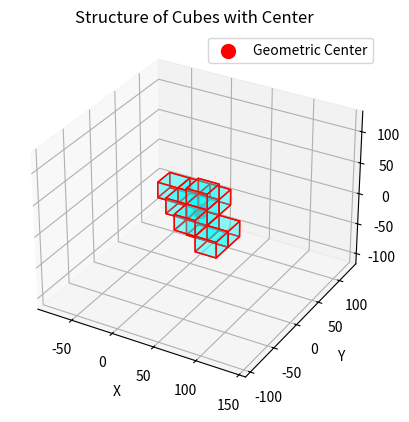
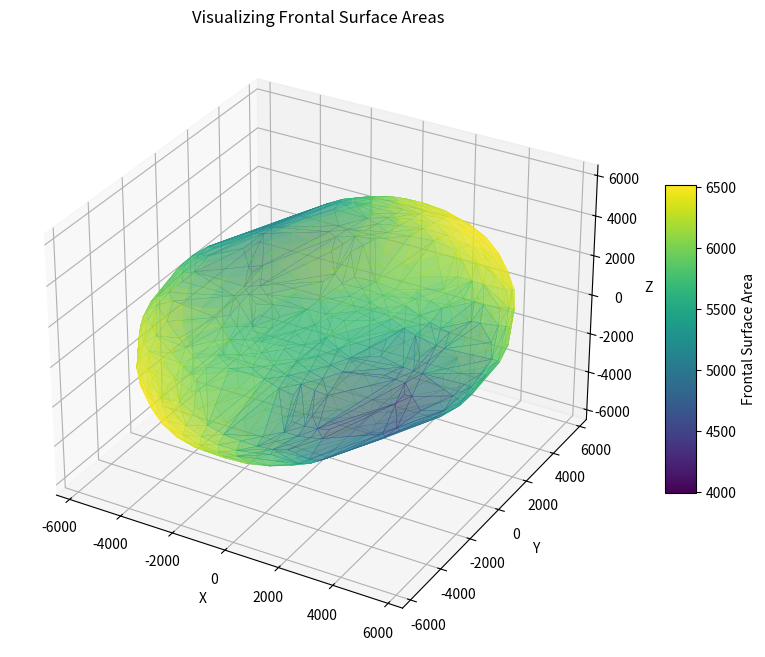

These charts were generated, in order, by the following Python code:
import numpy as np
import random
import matplotlib.pyplot as plt
from matplotlib.colors import Normalize
from scipy.spatial import ConvexHull
from mpl_toolkits.mplot3d.art3d import Poly3DCollection

def generate_structure(num_cubes,resolution=400):
    # Initialize positions with an example starting position
    positions = {(0, 0, 0)}
    directions = [(1, 0, 0), (-1, 0, 0), (0, 1, 0), (0, -1, 0), (0, 0, 1), (0, 0, -1)]
    while len(positions) < num_cubes:
        new_pos = random.choice(list(positions))
        shift = random.choice(directions)
        next_pos = tuple(np.array(new_pos) + np.array(shift))
        while next_pos in positions:
            new_pos = random.choice(list(positions))
            shift = random.choice(directions)
            next_pos = tuple(np.array(new_pos) + np.array(shift))
        positions.add(next_pos)

    # Convert set of positions to a numpy array for easier manipulation
    positions = np.array(list(positions))

    # Determine the number of points per dimension per cube (assuming cube size is 1)
    points_per_dimension = round(resolution**(1/3))  # For 20 points, get the cube root and round it
    step = 1 / points_per_dimension
    offsets = np.linspace(0, 1-step, points_per_dimension)  # Create evenly spaced points within [0, 1-step]
    
    # Generate the grid of points within a unit cube starting at (0, 0, 0)
    local_points = np.array(np.meshgrid(offsets, offsets, offsets)).T.reshape(-1, 3)
    
    # Initialize an array to hold all sampled points
    all_sampled_points = np.empty((0, 3), dtype=float)
    
    # Create sampled points for each cube by translating the local_points grid to the cube's position
    for pos in positions:
        sampled_points = local_points + pos
        all_sampled_points = np.vstack((all_sampled_points, sampled_points))

    return positions, all_sampled_points

def normalize_vector(v):
    return v / np.linalg.norm(v)

def get_rotation_matrix(direction):
    # direction = normalize_vector(direction)
    z_axis = np.array([0, 0, 1])
    v = np.cross(direction, z_axis)
    c = np.dot(direction, z_axis)
    s = np.linalg.norm(v)
    if s == 0:  # direction is parallel to z_axis
        return np.eye(3)
    kmat = np.array([[0, -v[2], v[1]], [v[2], 0, -v[0]], [-v[1], v[0], 0]])
    rotation_matrix = np.eye(3) + kmat + kmat.dot(kmat) * ((1 - c) / (s ** 2))
    return rotation_matrix

def project_cubes(positions, direction):
    rotation_matrix = get_rotation_matrix(direction)

    cube_size=25
    rotated_positions = (cube_size * positions).dot(rotation_matrix.T)
    projected_positions = rotated_positions[:, :2]
    depths = rotated_positions[:, 2]

    # Create a projection map that stores the maximum depth for each 2D projected position
    projection_map = {}
    for pos, depth in zip(projected_positions, depths):
        pos_tuple = tuple(pos)
        if pos_tuple not in projection_map or projection_map[pos_tuple] < depth:
            projection_map[pos_tuple] = depth
    
    return projected_positions, projection_map

def calculate_visible_area_convex_hull(projected_positions):
    if len(projected_positions) < 3:
        return 0  # A minimum of three points is required to form a polygon
    hull = ConvexHull(projected_positions)
    return hull.volume  # For 2D, hull.volume gives the area

def generate_spherical_fibonacci_points(num_points):
    indices = np.arange(0, num_points, dtype=float) + 0.5
    phi = np.arccos(1 - 2*indices/num_points)
    theta = np.pi * (1 + 5**0.5) * indices
    x, y, z = np.cos(theta) * np.sin(phi), np.sin(theta) * np.sin(phi), np.cos(phi)
    return np.vstack((x, y, z)).T

def plot_cubes(positions,sampled_points):
    fig = plt.figure()
    ax = fig.add_subplot(111, projection='3d')
    cube_size = 25  # mm
    cube_vertices = np.array([[0, 0, 0], [1, 0, 0], [1, 1, 0], [0, 1, 0],
                              [0, 0, 1], [1, 0, 1], [1, 1, 1], [0, 1, 1]])
    cube_faces = [[0, 1, 2, 3], [4, 5, 6, 7], [0, 3, 7, 4], [1, 2, 6, 5], [0, 1, 5, 4], [2, 3, 7, 6]]

    all_vertices = []

    for pos in positions:
        # Calculate the vertices for each cube
        vertices = cube_vertices * cube_size + np.array(pos) * cube_size
        all_vertices.extend(vertices)  # Collect all vertices for centroid calculation
        cube = Poly3DCollection([vertices[face] for face in cube_faces], facecolors='cyan', linewidths=1, edgecolors='r', alpha=.25)
        ax.add_collection3d(cube)

    # Calculate the geometric center using all vertices
    all_vertices = np.array(all_vertices)
    centroid = np.mean(all_vertices, axis=0)
    # ax.scatter(cube_size*sampled_points[:, 0], cube_size*sampled_points[:, 1], cube_size*sampled_points[:, 2], color='magenta', s=1)

    # Plot the centroid
    ax.scatter(*centroid, color='red', s=100, label='Geometric Center')
    ax.legend()

    # Set the limits for better visibility
    padding = cube_size * 5
    ax.set_xlim(centroid[0] - padding, centroid[0] + padding)
    ax.set_ylim(centroid[1] - padding, centroid[1] + padding)
    ax.set_zlim(centroid[2] - padding, centroid[2] + padding)
    
    ax.set_xlabel('X')
    ax.set_ylabel('Y')
    ax.set_zlabel('Z')
    ax.set_title('Structure of Cubes with Center')
    plt.show()

def plot_global_search(directions, areas):
    fig = plt.figure(figsize=(10, 8))
    ax = fig.add_subplot(111, projection='3d')
    ax.set_title("Visualizing Frontal Surface Areas")

    # Normalize areas for coloring
    norm = Normalize(vmin=np.min(areas), vmax=np.max(areas))

    # Calculate scaled directions
    scaled_directions = directions * np.array(areas)[:, None]

    # Create a convex hull to form the mesh
    hull = ConvexHull(scaled_directions)

    # Plotting the irregular 3D surface (heatmap)
    for simplex in hull.simplices:
        # Correctly scale each vertex of the triangle
        triangle = scaled_directions[simplex]
        color = plt.cm.viridis(norm(np.mean([areas[i] for i in simplex])))
        poly = Poly3DCollection([triangle], color=[color], alpha=0.5, linewidths=0.2, edgecolors='k')
        ax.add_collection3d(poly)

    # Add a color bar to indicate the scale of the areas
    mappable = plt.cm.ScalarMappable(norm=norm, cmap='viridis')
    mappable.set_array(areas)
    cbar = plt.colorbar(mappable, ax=ax, shrink=0.5, aspect=10)
    cbar.set_label('Frontal Surface Area')

    # Setting axes limits
    max_extent = np.max(np.linalg.norm(scaled_directions, axis=1))
    ax.set_xlim([-max_extent, max_extent])
    ax.set_ylim([-max_extent, max_extent])
    ax.set_zlim([-max_extent, max_extent])
    ax.set_xlabel('X')
    ax.set_ylabel('Y')
    ax.set_zlabel('Z')

    plt.show()

def main():
    num_cubes = random.randint(5, 15)
    positions,sampled_points = generate_structure(num_cubes)

    plot_cubes(positions,sampled_points)
    num_points = 1000  # Number of points/directions on the sphere
    directions = generate_spherical_fibonacci_points(num_points)
    directions /= np.linalg.norm(directions, axis=1)[:, None]  # Normalize

    visible_areas = []
    for dir in directions:
        proj_pos, proj_map = project_cubes(sampled_points, dir)
        visible_area = calculate_visible_area_convex_hull(proj_pos)
        visible_areas.append(visible_area)
    plot_global_search(directions, visible_areas)

if __name__ == "__main__":
    main()

